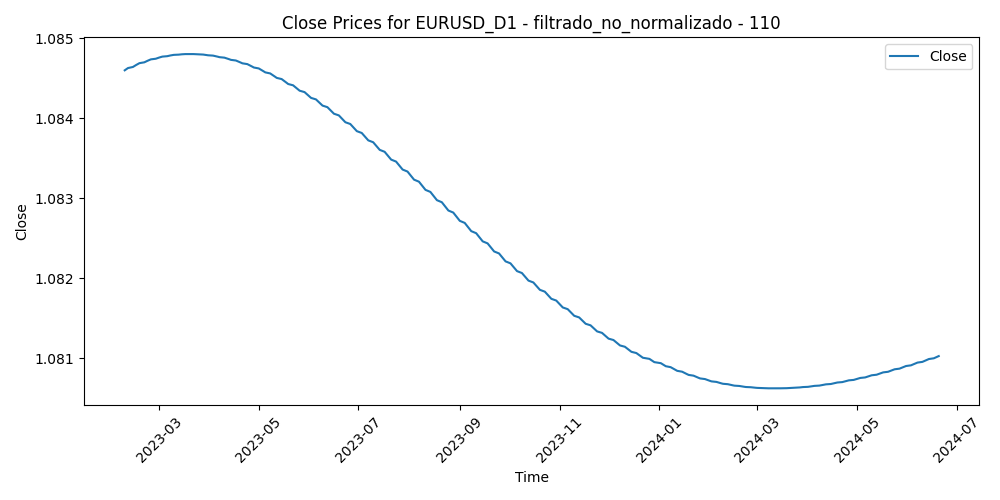

Data behind this chart, as committed beside it:
Time, Close, Volume, diferencia_media_110
2023-02-08, 1.085, 59117, -0.04076
2023-02-09, 1.085, 63139, -0.04255
2023-02-10, 1.085, 66664, -0.03579
2023-02-13, 1.085, 56882, -0.03997
2023-02-14, 1.085, 82082, -0.04048
2023-02-15, 1.085, 68449, -0.03493
2023-02-16, 1.085, 72882, -0.03289
2023-02-17, 1.085, 66016, -0.03434
2023-02-20, 1.085, 41959, -0.03284
2023-02-21, 1.085, 67255, -0.02841
2023-02-22, 1.085, 72358, -0.02371
2023-02-23, 1.085, 65340, -0.02196
2023-02-24, 1.085, 72777, -0.01647
2023-02-27, 1.085, 62245, -0.02193
2023-02-28, 1.085, 62382, -0.01772
2023-03-01, 1.085, 77342, -0.02609
2023-03-02, 1.085, 71400, -0.01812
2023-03-03, 1.085, 61668, -0.02107
2023-03-06, 1.085, 58494, -0.02514
2023-03-07, 1.085, 73126, -0.01113
2023-03-08, 1.085, 60466, -0.01008
2023-03-09, 1.085, 59065, -0.01329
2023-03-10, 1.085, 94792, -0.01824
2023-03-13, 1.085, 123346, -0.02655
2023-03-14, 1.085, 96044, -0.02577
2023-03-15, 1.085, 103037, -0.009243
2023-03-16, 1.085, 99399, -0.01221
2023-03-17, 1.085, 76784, -0.0165
2023-03-20, 1.085, 82740, -0.02149
2023-03-21, 1.085, 58897, -0.02526
2023-03-22, 1.085, 67622, -0.03288
2023-03-23, 1.085, 74525, -0.02968
2023-03-24, 1.085, 77802, -0.0214
2023-03-27, 1.085, 57844, -0.02454
2023-03-28, 1.085, 52916, -0.02839
2023-03-29, 1.085, 53939, -0.02744
2023-03-30, 1.085, 53925, -0.0328
2023-03-31, 1.085, 58264, -0.0256
2023-04-03, 1.085, 60678, -0.03087
2023-04-04, 1.085, 57830, -0.03521
2023-04-05, 1.085, 54292, -0.02941
2023-04-06, 1.085, 46405, -0.02973
2023-04-07, 1.085, 18148, -0.02649
2023-04-10, 1.085, 40572, -0.02186
2023-04-11, 1.085, 48294, -0.02631
2023-04-12, 1.085, 51185, -0.03331
2023-04-13, 1.085, 50302, -0.03792
2023-04-14, 1.085, 52522, -0.03193
2023-04-17, 1.085, 49987, -0.02474
2023-04-18, 1.085, 45953, -0.02876
2023-04-19, 1.085, 49787, -0.02644
2023-04-20, 1.085, 49880, -0.02738
2023-04-21, 1.085, 49021, -0.02869
2023-04-24, 1.085, 53892, -0.03372
2023-04-25, 1.085, 49876, -0.02582
2023-04-26, 1.085, 59637, -0.03166
2023-04-27, 1.085, 52602, -0.03007
2023-04-28, 1.085, 65235, -0.02828
2023-05-01, 1.085, 46742, -0.02374
2023-05-02, 1.085, 54988, -0.02542
... 295 more rows
